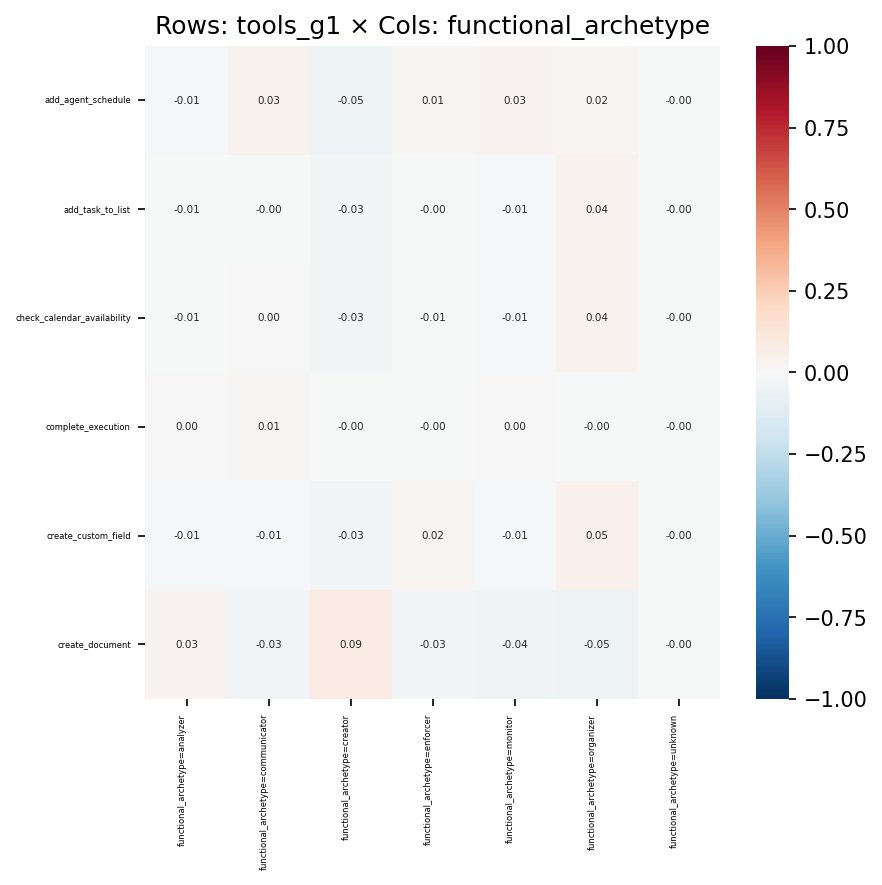

The file beside this chart, header and first rows:
, functional_archetype=analyzer, functional_archetype=communicator, functional_archetype=creator, functional_archetype=enforcer, functional_archetype=monitor, functional_archetype=organizer, functional_archetype=unknown
add_agent_schedule, -0.009984, 0.03378, -0.04986, 0.0115, 0.03003, 0.01808, -0.0004444
add_task_to_list, -0.006513, -0.004915, -0.0279, -0.001823, -0.008109, 0.04388, -0.001191
check_calendar_availability, -0.006125, 0.003481, -0.02741, -0.006238, -0.008517, 0.04131, -0.001129
complete_execution, 0.001665, 0.007816, -0.0006685, -0.002049, 0.002265, -0.004866, -0.0004389
create_custom_field, -0.009532, -0.009105, -0.03068, 0.01902, -0.01457, 0.04728, -0.0009558
create_document, 0.02671, -0.03498, 0.08588, -0.02505, -0.04067, -0.05436, -0.002426
